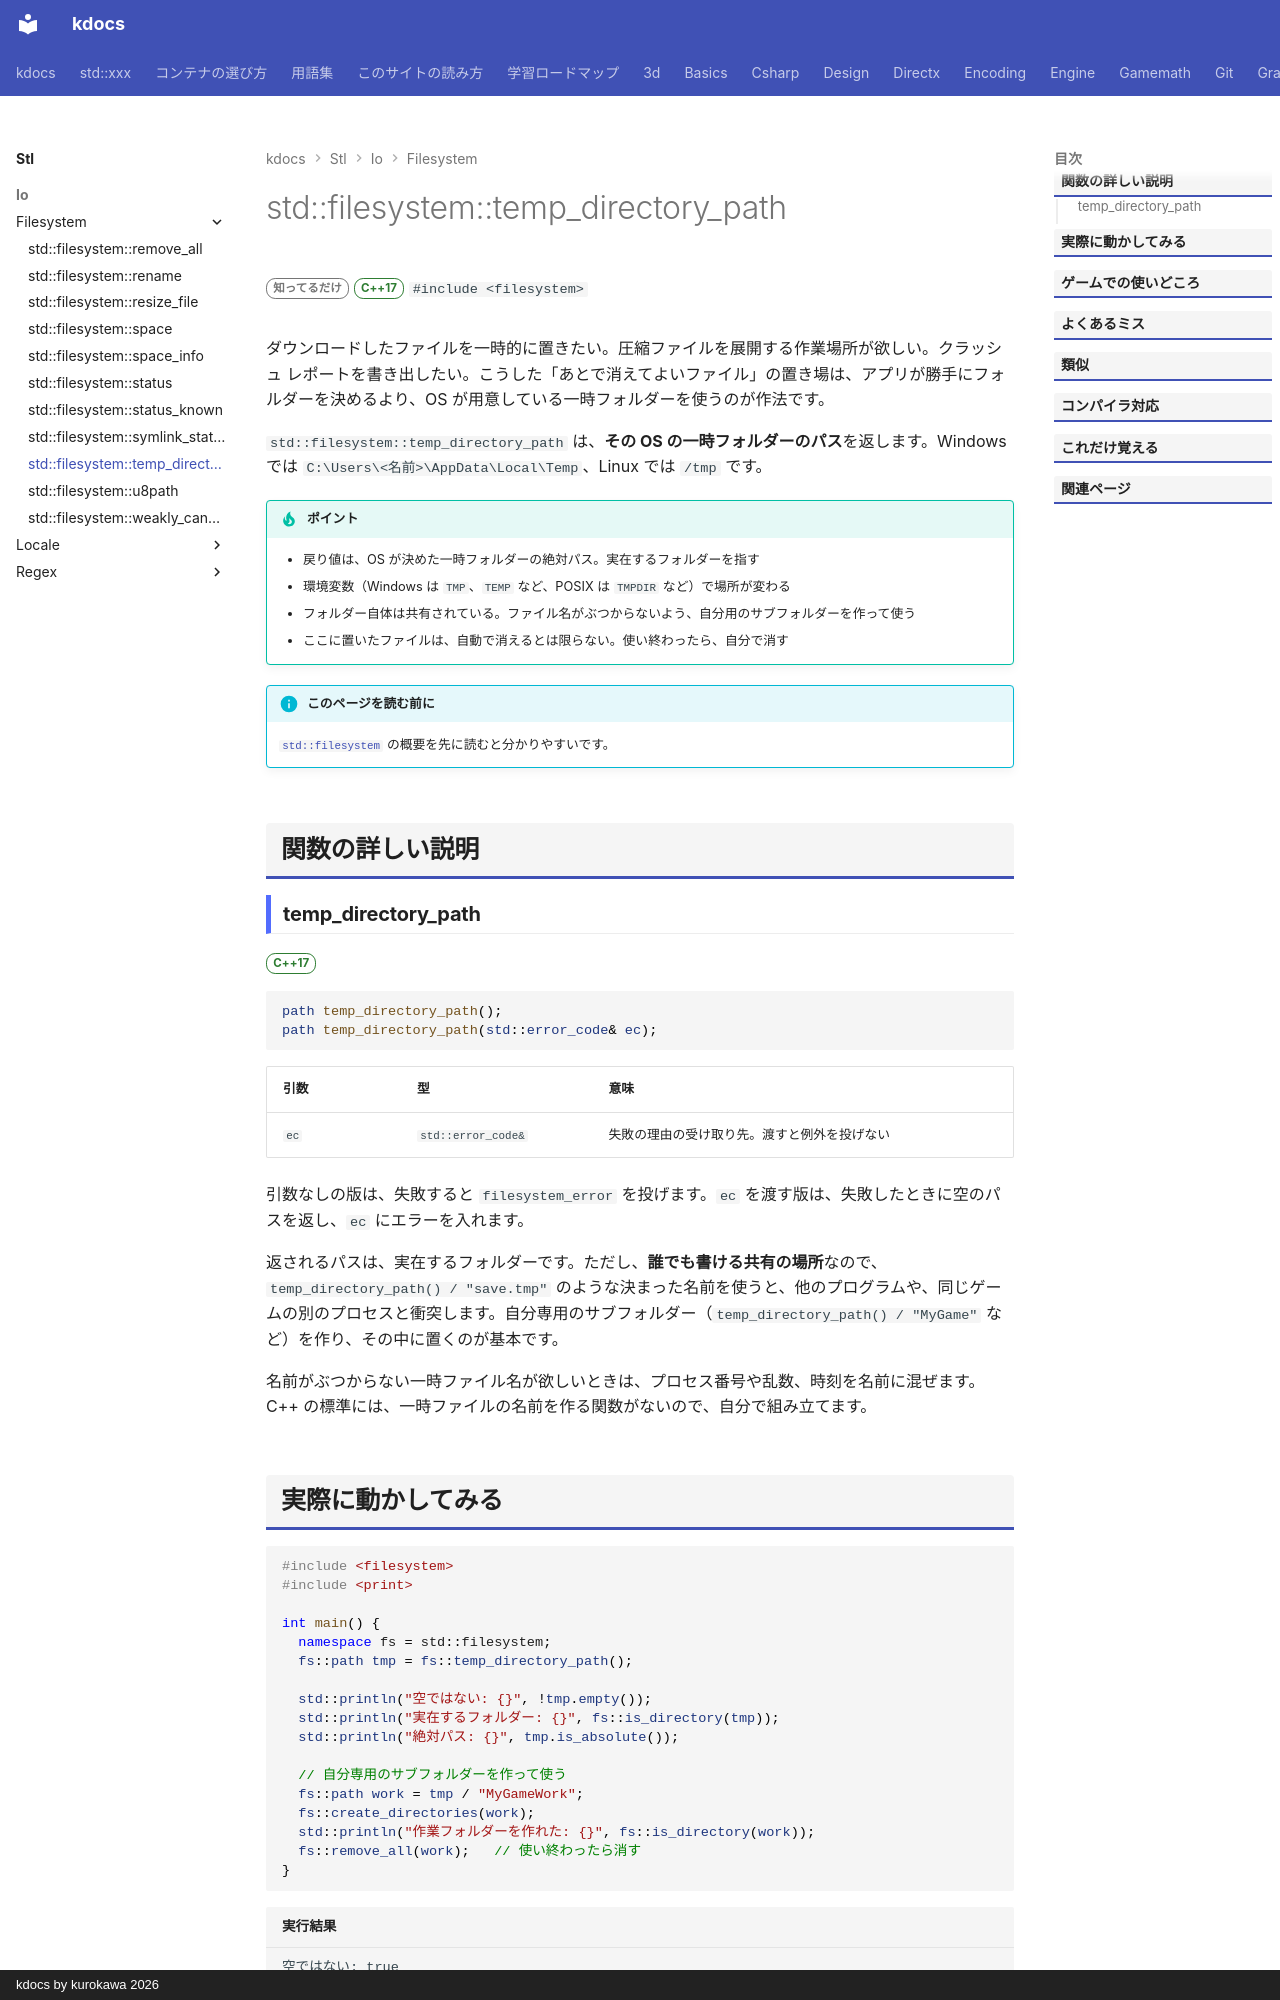

repository: qwzxdf/kdocs · page: stl/io/filesystem/temp_directory_path/index.html · generator: mkdocs · copyright: kdocs by kurokawa 2026

---
title: std::filesystem::temp_directory_path
summary: "一時ファイル用のフォルダの場所を返す。"
order: 20
group: ファイル操作（std::filesystem）
tags:
  - 入出力・文字列
---

# std::filesystem::temp_directory_path

<div class="page-badges" markdown>
<span class="rank rank-rare">知ってるだけ</span>
<span class="ver ver-17">C++17</span>
`#include <filesystem>`
</div>

ダウンロードしたファイルを一時的に置きたい。圧縮ファイルを展開する作業場所が欲しい。クラッシュ レポートを書き出したい。こうした「あとで消えてよいファイル」の置き場は、アプリが勝手にフォルダーを決めるより、OS が用意している一時フォルダーを使うのが作法です。

`std::filesystem::temp_directory_path` は、<strong>その OS の一時フォルダーのパス</strong>を返します。Windows では `C:\Users\<名前>\AppData\Local\Temp`、Linux では `/tmp` です。

!!! tip "ポイント"
    - 戻り値は、OS が決めた一時フォルダーの絶対パス。実在するフォルダーを指す
    - 環境変数（Windows は `TMP`、`TEMP` など、POSIX は `TMPDIR` など）で場所が変わる
    - フォルダー自体は共有されている。ファイル名がぶつからないよう、自分用のサブフォルダーを作って使う
    - ここに置いたファイルは、自動で消えるとは限らない。使い終わったら、自分で消す

!!! info "このページを読む前に"
    [`std::filesystem`](../filesystem.md) の概要を先に読むと分かりやすいです。

## 関数の詳しい説明

### temp_directory_path {#temp_directory_path}

<span class="ver ver-17">C++17</span>

```cpp
path temp_directory_path();
path temp_directory_path(std::error_code& ec);
```

| 引数 | 型 | 意味 |
| --- | --- | --- |
| `ec` | `std::error_code&` | 失敗の理由の受け取り先。渡すと例外を投げない |

引数なしの版は、失敗すると `filesystem_error` を投げます。`ec` を渡す版は、失敗したときに空のパスを返し、`ec` にエラーを入れます。

返されるパスは、実在するフォルダーです。ただし、<strong>誰でも書ける共有の場所</strong>なので、`temp_directory_path() / "save.tmp"` のような決まった名前を使うと、他のプログラムや、同じゲームの別のプロセスと衝突します。自分専用のサブフォルダー（`temp_directory_path() / "MyGame"` など）を作り、その中に置くのが基本です。

名前がぶつからない一時ファイル名が欲しいときは、プロセス番号や乱数、時刻を名前に混ぜます。C++ の標準には、一時ファイルの名前を作る関数がないので、自分で組み立てます。
